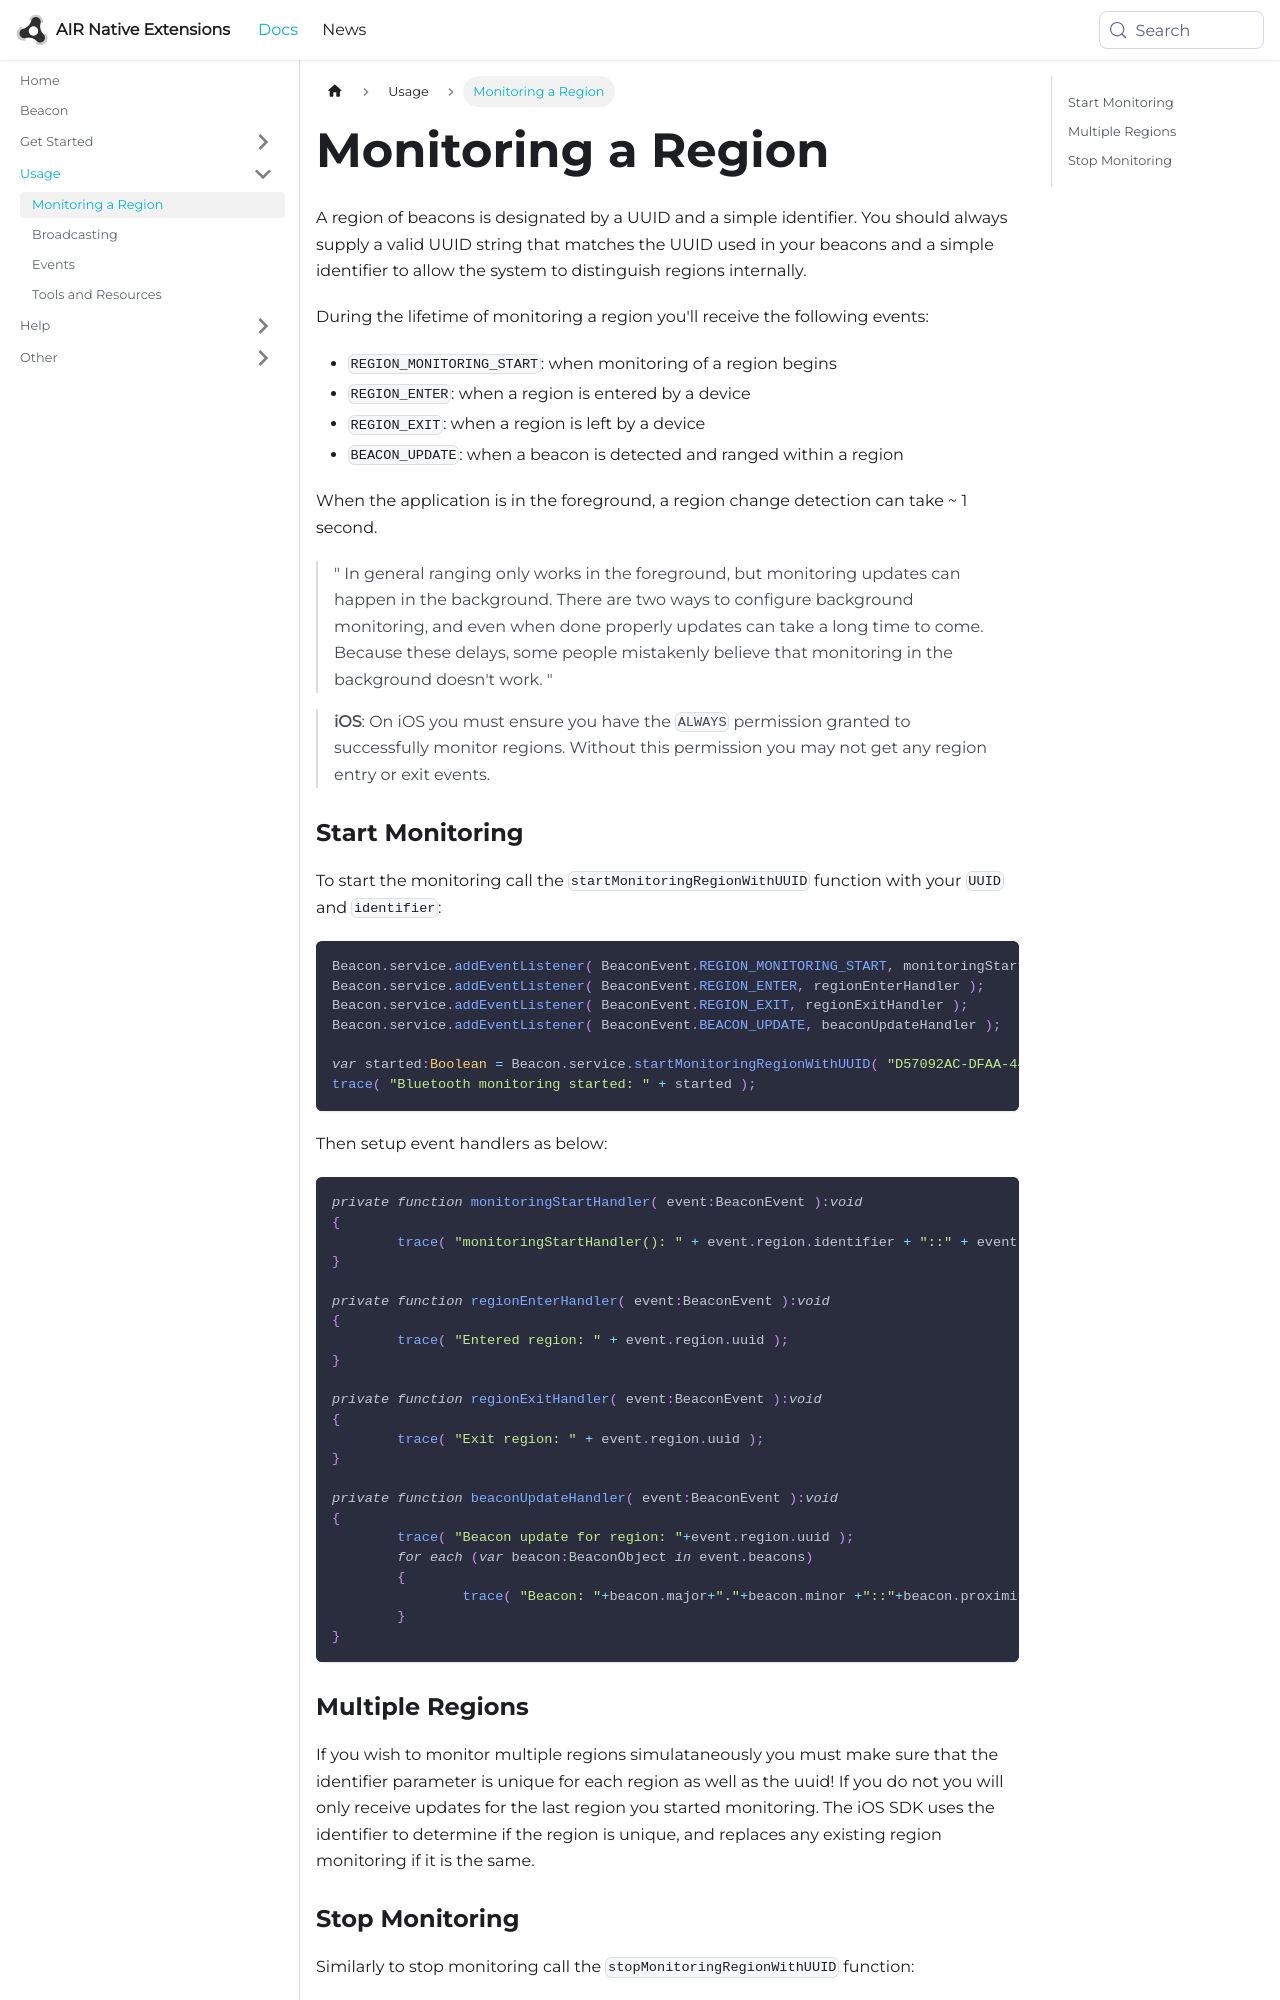

repository: airnativeextensions/nativeextensions-documentation · page: docs/beacon/monitoring-a-region/index.html · generator: docusaurus

---
title: Monitoring a Region
sidebar_label: Monitoring a Region
---

A region of beacons is designated by a UUID and a simple identifier. You should always supply 
a valid UUID string that matches the UUID used in your beacons and a simple identifier to allow 
the system to distinguish regions internally.

During the lifetime of monitoring a region you'll receive the following events:

- `REGION_MONITORING_START`: when monitoring of a region begins
- `REGION_ENTER`: when a region is entered by a device
- `REGION_EXIT`: when a region is left by a device
- `BEACON_UPDATE`: when a beacon is detected and ranged within a region


When the application is in the foreground, a region change detection can take ~ 1 second.

>
> " 
> In general ranging only works in the foreground, but monitoring updates can happen in the background. 
> There are two ways to configure background monitoring, and even when done properly updates can take 
> a long time to come. Because these delays, some people mistakenly believe that monitoring in the 
> background doesn't work. 
> "
>


>
> **iOS**: On iOS you must ensure you have the `ALWAYS` permission granted to successfully monitor regions. Without this permission you may not get any region entry or exit events.
>
